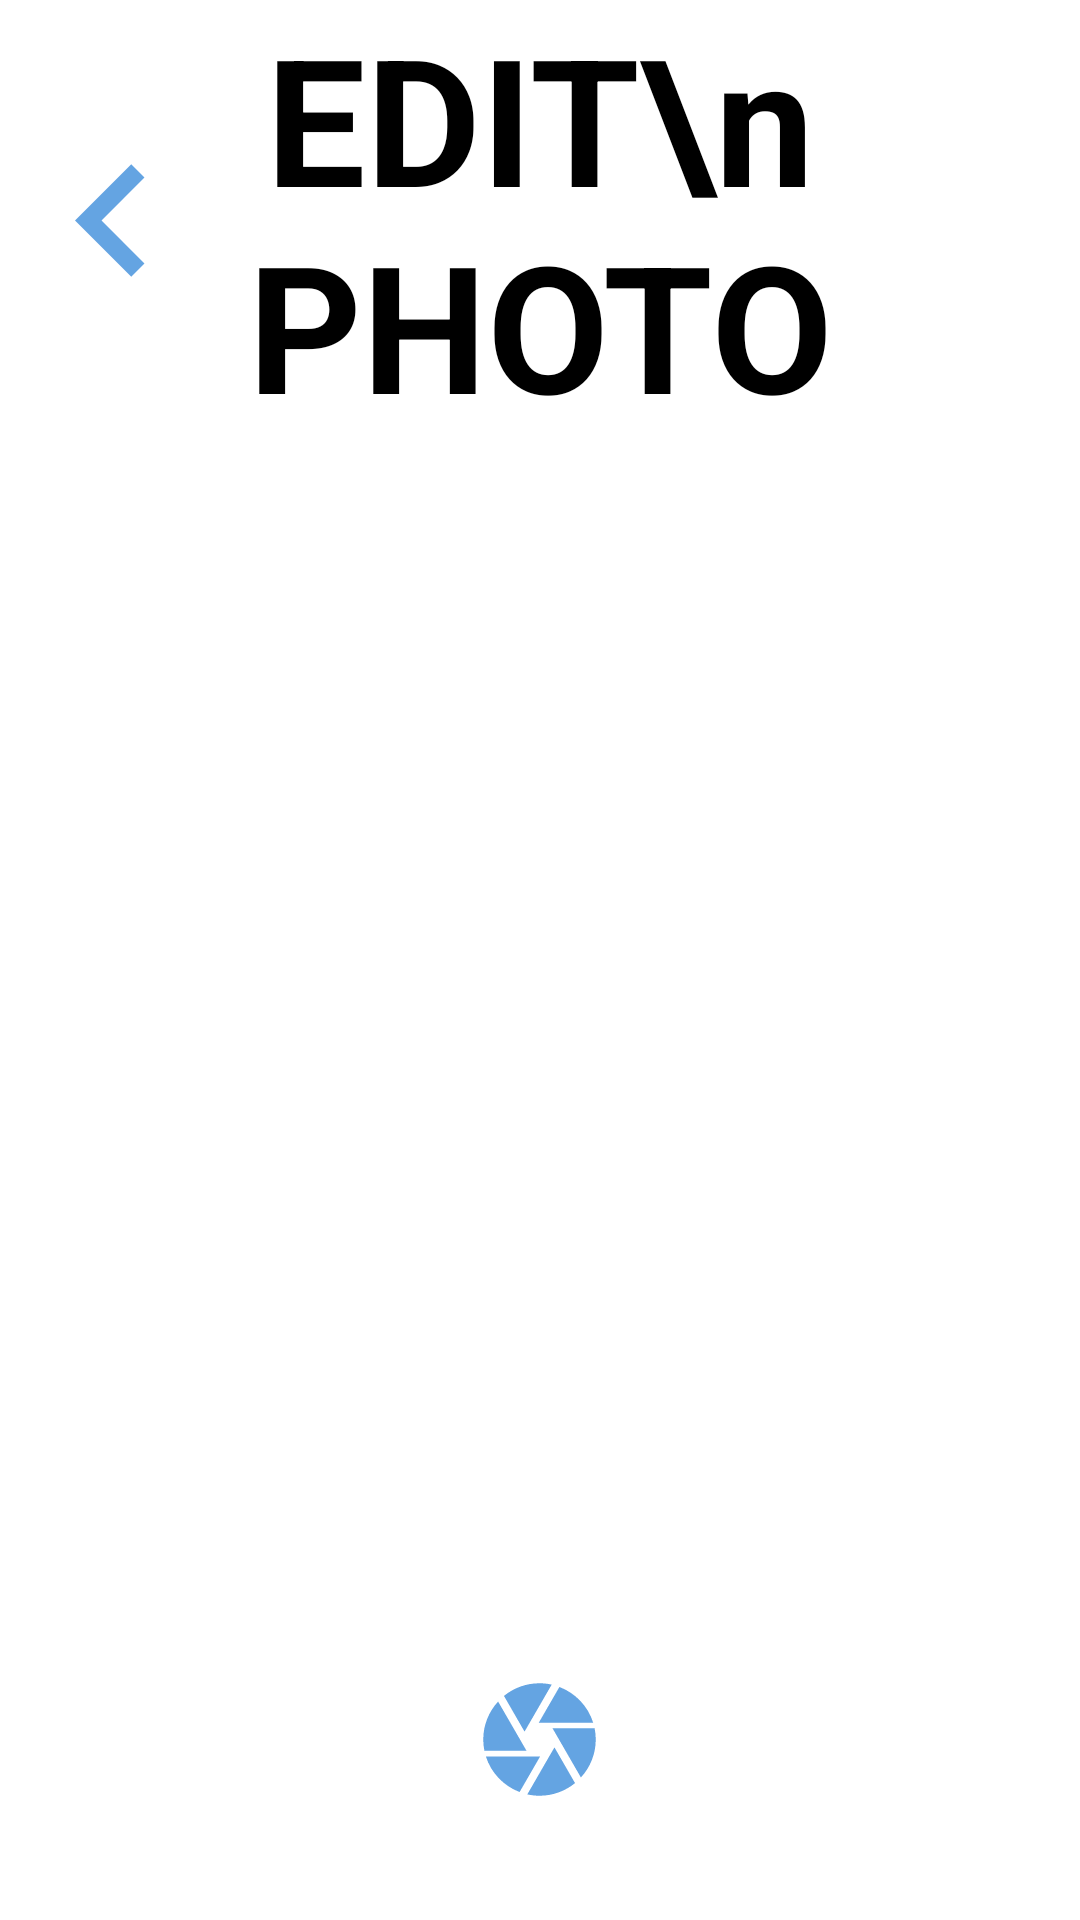

Here is an Android app screen rendered from its layout file. Give the layout XML and the strings, colors and styles it references.
<!-- AndroidManifest.xml: application theme Theme.Instagram_Clone_v1 -->
<!-- res/layout/activity_edit_photo.xml -->
<?xml version="1.0" encoding="utf-8"?>
<RelativeLayout
    xmlns:android="http://schemas.android.com/apk/res/android"
    xmlns:app="http://schemas.android.com/apk/res-auto"
    xmlns:tools="http://schemas.android.com/tools"
    android:layout_width="match_parent"
    android:layout_height="match_parent"
    android:orientation="vertical"
    tools:context=".EditPhoto">


    <RelativeLayout
        android:layout_width="match_parent"
        android:id="@+id/header_edit_post"
        android:layout_height="wrap_content">

        <TextView
            android:layout_width="match_parent"
            android:layout_height="wrap_content"
            android:text="EDIT\n PHOTO"
            android:gravity="center"
            android:textSize="59sp"
            android:textColor="@color/black"
            android:textStyle="bold"/>

        <ImageView
            android:layout_width="75dp"
            android:layout_height="75dp"
            android:layout_centerVertical="true"
            android:layout_marginLeft="0dp"
            android:clickable="true"
            android:foreground="?android:attr/selectableItemBackground"
            android:onClick="quit"
            android:src="@drawable/ic_baseline_navigate_before_24"
            android:textColor="#64a4e2" />
    </RelativeLayout>
    <LinearLayout
        android:layout_width="match_parent"
        android:layout_height="match_parent"
        android:layout_below="@+id/header_edit_post"
        android:orientation="vertical">
<ImageView
    android:layout_width="300dp"
    android:layout_height="300dp"
    android:layout_marginTop="55dp"
    android:layout_gravity="center"
    android:src="@drawable/select_pic"/>

        <ImageView
            android:layout_width="45dp"
            android:layout_height="45dp"
            android:layout_gravity="center"
            android:layout_marginTop="55dp"
            android:clickable="true"
            android:foreground="?android:attr/selectableItemBackground"
            android:onClick="camera"
            android:src="@drawable/ic_baseline_camera_24" />


    </LinearLayout>
</RelativeLayout>
<!-- resources referenced by this layout -->
<resources>
  <!-- drawable ic_baseline_camera_24 (drawable) -->
  <vector android:height="24dp" android:tint="#64A4E2"
      android:viewportHeight="24" android:viewportWidth="24"
      android:width="24dp" xmlns:android="http://schemas.android.com/apk/res/android">
      <path android:fillColor="@android:color/white" android:pathData="M9.4,10.5l4.77,-8.26C13.47,2.09 12.75,2 12,2c-2.4,0 -4.6,0.85 -6.32,2.25l3.66,6.35 0.06,-0.1zM21.54,9c-0.92,-2.92 -3.15,-5.26 -6,-6.34L11.88,9h9.66zM21.8,10h-7.49l0.29,0.5 4.76,8.25C21,16.97 22,14.61 22,12c0,-0.69 -0.07,-1.35 -0.2,-2zM8.54,12l-3.9,-6.75C3.01,7.03 2,9.39 2,12c0,0.69 0.07,1.35 0.2,2h7.49l-1.15,-2zM2.46,15c0.92,2.92 3.15,5.26 6,6.34L12.12,15L2.46,15zM13.73,15l-3.9,6.76c0.7,0.15 1.42,0.24 2.17,0.24 2.4,0 4.6,-0.85 6.32,-2.25l-3.66,-6.35 -0.93,1.6z"/>
  </vector>
  <!-- drawable ic_baseline_navigate_before_24 (drawable) -->
  <vector android:height="24dp" android:tint="#64A4E2"
      android:viewportHeight="24" android:viewportWidth="24"
      android:width="24dp" xmlns:android="http://schemas.android.com/apk/res/android">
      <path android:fillColor="@android:color/white" android:pathData="M15.41,7.41L14,6l-6,6 6,6 1.41,-1.41L10.83,12z"/>
  </vector>
  <style name="Theme.Instagram_Clone_v1" parent="Theme.MaterialComponents.DayNight.NoActionBar">
          
          <item name="colorPrimary">@color/purple_500</item>
          <item name="colorPrimaryVariant">@color/purple_700</item>
          <item name="colorOnPrimary">@color/white</item>
          
          <item name="colorSecondary">@color/teal_200</item>
          <item name="colorSecondaryVariant">@color/teal_700</item>
          <item name="colorOnSecondary">@color/black</item>
          
          <item name="android:statusBarColor" tools:targetApi="l">?attr/colorPrimaryVariant</item>
          
      </style>
  <!-- not gathered from this repository: default colours our renderer supplied (Android Studio template values) -->
  <color name="purple_500">#FF6200EE</color>
  <color name="purple_700">#FF3700B3</color>
  <color name="teal_200">#FF03DAC5</color>
  <color name="teal_700">#FF018786</color>
  <color name="black">#FF000000</color>
  <color name="white">#FFFFFFFF</color>
</resources>
